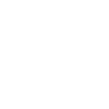
t = 0.00 s
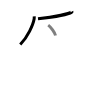
t = 2.50 s
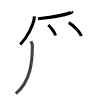
t = 4.75 s
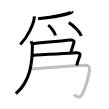
t = 7.25 s
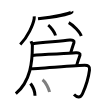
t = 9.50 s
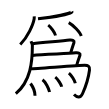
t = 12.00 s

The animated SVG that drew these frames (rendered in a browser with its animation timeline set to each time). Animation: 12 SMIL elements (animate=12); one cycle of 12.00 s.

<svg width="109px" height="109px" viewBox="0 0 px 109px" xmlns="http://www.w3.org/2000/svg" xmlns:xlink="http://www.w3.org/1999/xlink" xml:space="preserve" version="1.1"  baseProfile="full">
<path d="M71.91,11.43c0.09,0.17,0.19,0.45-0.19,0.69c-2.24,1.46-16.11,4.67-33.72,6.63" style="fill:none;stroke:black;stroke-width:3;opacity:0">
  <animate attributeType="CSS" attributeName="opacity" from="0" to="1" begin="0s" dur="1s" repeatCount="Indefinite" fill="freeze" />
</path>
<path d="M34.21,16.43c0.04,0.66,0.08,1.71-0.08,2.66c-0.95,5.6-6.41,17.9-13.88,25.42" style="fill:none;stroke:black;stroke-width:3;opacity:0">
  <animate attributeType="CSS" attributeName="opacity" from="0" to="1" begin="1s" dur="1s" repeatCount="Indefinite" fill="freeze" />
</path>
<path d="M48.21,25.12c2.57,1.83,6.65,7.53,7.29,10.38" style="fill:none;stroke:black;stroke-width:3;opacity:0">
  <animate attributeType="CSS" attributeName="opacity" from="0" to="1" begin="2s" dur="1s" repeatCount="Indefinite" fill="freeze" />
</path>
<path d="M68.71,22.62c4.43,2.36,11.44,9.71,12.54,13.38" style="fill:none;stroke:black;stroke-width:3;opacity:0">
  <animate attributeType="CSS" attributeName="opacity" from="0" to="1" begin="3s" dur="1s" repeatCount="Indefinite" fill="freeze" />
</path>
<path d="M30.99,41.25c0.57,1.43,1.39,2.55,1.39,4.33c0,16.28-1.63,35.42-16.57,48.14" style="fill:none;stroke:black;stroke-width:3;opacity:0">
  <animate attributeType="CSS" attributeName="opacity" from="0" to="1" begin="4s" dur="1s" repeatCount="Indefinite" fill="freeze" />
</path>
<path d="M32.36,43.67c12.14-1.42,29.42-2.53,37.37-3.62c2.92-0.4,4.72,1.09,4.27,2.45c-1,3-2.5,7.5-3.24,10.25" style="fill:none;stroke:black;stroke-width:3;opacity:0">
  <animate attributeType="CSS" attributeName="opacity" from="0" to="1" begin="5s" dur="1s" repeatCount="Indefinite" fill="freeze" />
</path>
<path d="M32.36,55.42C44.5,54,67.78,53.89,75.73,52.8c2.92-0.4,4.72,1.09,4.27,2.45c-1,3-3,8-3.24,10.25" style="fill:none;stroke:black;stroke-width:3;opacity:0">
  <animate attributeType="CSS" attributeName="opacity" from="0" to="1" begin="6s" dur="1s" repeatCount="Indefinite" fill="freeze" />
</path>
<path d="M31,68.75c3.75,0,48.74-3.5,53.75-3.5c3,0,5.25,0.75,4.75,4.75c-0.66,5.26-3.5,16-7,23.75C80.27,98.68,77,97.5,74,94.5" style="fill:none;stroke:black;stroke-width:3;opacity:0">
  <animate attributeType="CSS" attributeName="opacity" from="0" to="1" begin="7s" dur="1s" repeatCount="Indefinite" fill="freeze" />
</path>
<path d="M30.52,83.5C32.75,86.5,35,91,35,95.75" style="fill:none;stroke:black;stroke-width:3;opacity:0">
  <animate attributeType="CSS" attributeName="opacity" from="0" to="1" begin="8s" dur="1s" repeatCount="Indefinite" fill="freeze" />
</path>
<path d="M42.52,79.83c3.2,2.29,6.25,8.58,7.05,12.13" style="fill:none;stroke:black;stroke-width:3;opacity:0">
  <animate attributeType="CSS" attributeName="opacity" from="0" to="1" begin="9s" dur="1s" repeatCount="Indefinite" fill="freeze" />
</path>
<path d="M55.26,77.08c2.27,1.7,5.86,6.99,6.43,9.63" style="fill:none;stroke:black;stroke-width:3;opacity:0">
  <animate attributeType="CSS" attributeName="opacity" from="0" to="1" begin="10s" dur="1s" repeatCount="Indefinite" fill="freeze" />
</path>
<path d="M68.9,73.08c2.26,1.79,5.84,7.35,6.41,10.13" style="fill:none;stroke:black;stroke-width:3;opacity:0">
  <animate attributeType="CSS" attributeName="opacity" from="0" to="1" begin="11s" dur="1s" repeatCount="Indefinite" fill="freeze" />
</path>
</svg>
